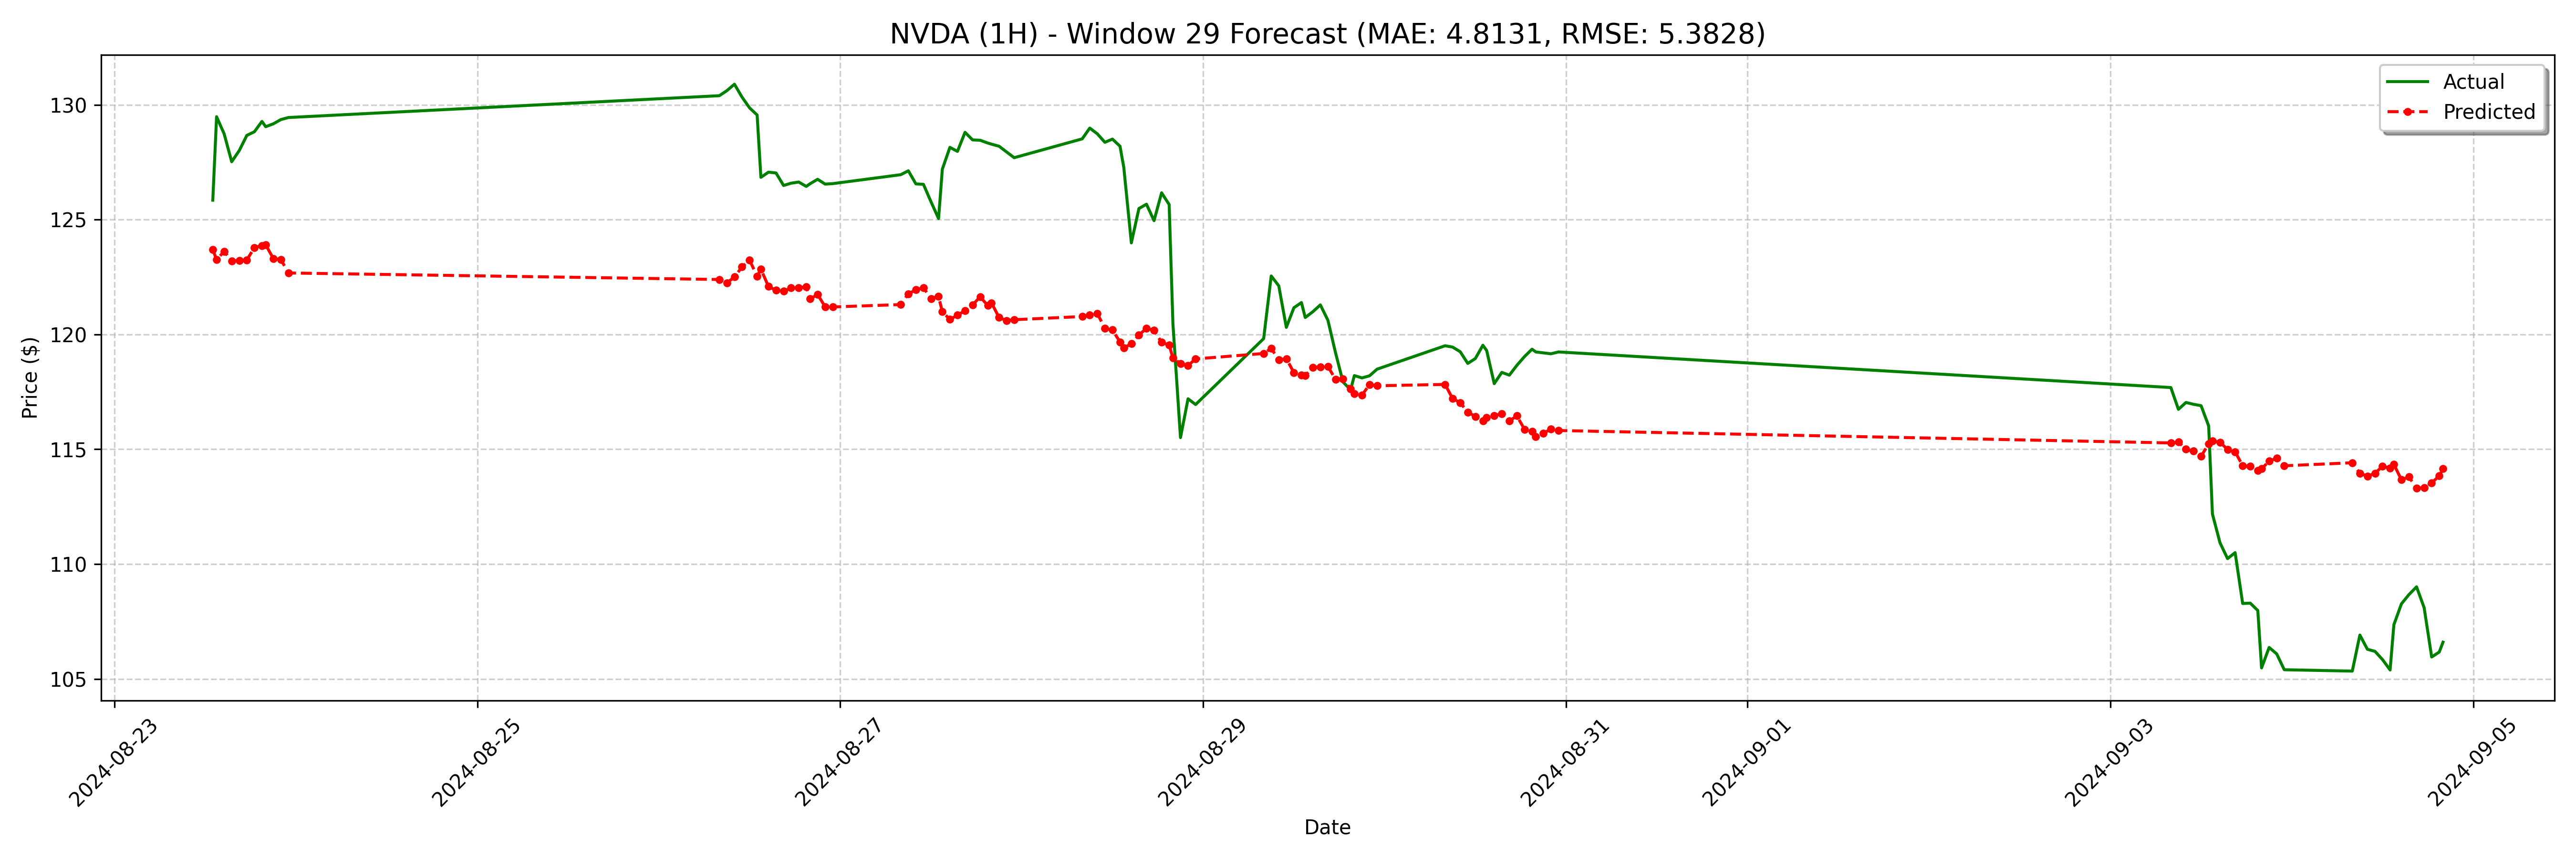

The file beside this chart, header and first rows:
date, actual, forecast
2024-08-23 13:00:00, 125.8, 123.7
2024-08-23 13:30:00, 129.5, 123.3
2024-08-23 14:30:00, 128.7, 123.6
2024-08-23 15:30:00, 127.5, 123.2
2024-08-23 16:30:00, 128, 123.2
2024-08-23 17:30:00, 128.7, 123.2
2024-08-23 18:30:00, 128.8, 123.8
2024-08-23 19:30:00, 129.3, 123.9
2024-08-23 20:00:00, 129.1, 123.9
2024-08-23 21:00:00, 129.2, 123.3
2024-08-23 22:00:00, 129.4, 123.3
2024-08-23 23:00:00, 129.4, 122.7
2024-08-26 08:00:00, 130.4, 122.4
2024-08-26 09:00:00, 130.6, 122.2
2024-08-26 10:00:00, 130.9, 122.5
2024-08-26 11:00:00, 130.3, 122.9
2024-08-26 12:00:00, 129.9, 123.2
2024-08-26 13:00:00, 129.6, 122.5
2024-08-26 13:30:00, 126.8, 122.8
2024-08-26 14:30:00, 127.1, 122.1
2024-08-26 15:30:00, 127, 121.9
2024-08-26 16:30:00, 126.5, 121.9
2024-08-26 17:30:00, 126.6, 122
2024-08-26 18:30:00, 126.6, 122
2024-08-26 19:30:00, 126.4, 122.1
2024-08-26 20:00:00, 126.6, 121.5
2024-08-26 21:00:00, 126.8, 121.7
2024-08-26 22:00:00, 126.5, 121.2
2024-08-26 23:00:00, 126.6, 121.2
2024-08-27 08:00:00, 127, 121.3
2024-08-27 09:00:00, 127.1, 121.8
2024-08-27 10:00:00, 126.6, 121.9
2024-08-27 11:00:00, 126.5, 122
2024-08-27 12:00:00, 125.8, 121.6
2024-08-27 13:00:00, 125, 121.7
2024-08-27 13:30:00, 127.2, 121
2024-08-27 14:30:00, 128.1, 120.7
2024-08-27 15:30:00, 128, 120.8
2024-08-27 16:30:00, 128.8, 121
2024-08-27 17:30:00, 128.5, 121.3
2024-08-27 18:30:00, 128.5, 121.6
2024-08-27 19:30:00, 128.3, 121.3
2024-08-27 20:00:00, 128.3, 121.4
2024-08-27 21:00:00, 128.2, 120.7
2024-08-27 22:00:00, 127.9, 120.6
2024-08-27 23:00:00, 127.7, 120.6
2024-08-28 08:00:00, 128.5, 120.8
2024-08-28 09:00:00, 129, 120.8
2024-08-28 10:00:00, 128.7, 120.9
2024-08-28 11:00:00, 128.4, 120.3
2024-08-28 12:00:00, 128.5, 120.2
2024-08-28 13:00:00, 128.2, 119.7
2024-08-28 13:30:00, 127.3, 119.4
2024-08-28 14:30:00, 124, 119.6
2024-08-28 15:30:00, 125.5, 120
2024-08-28 16:30:00, 125.7, 120.3
2024-08-28 17:30:00, 125, 120.2
2024-08-28 18:30:00, 126.2, 119.7
2024-08-28 19:30:00, 125.7, 119.5
2024-08-28 20:00:00, 120.5, 119
... 68 more rows
